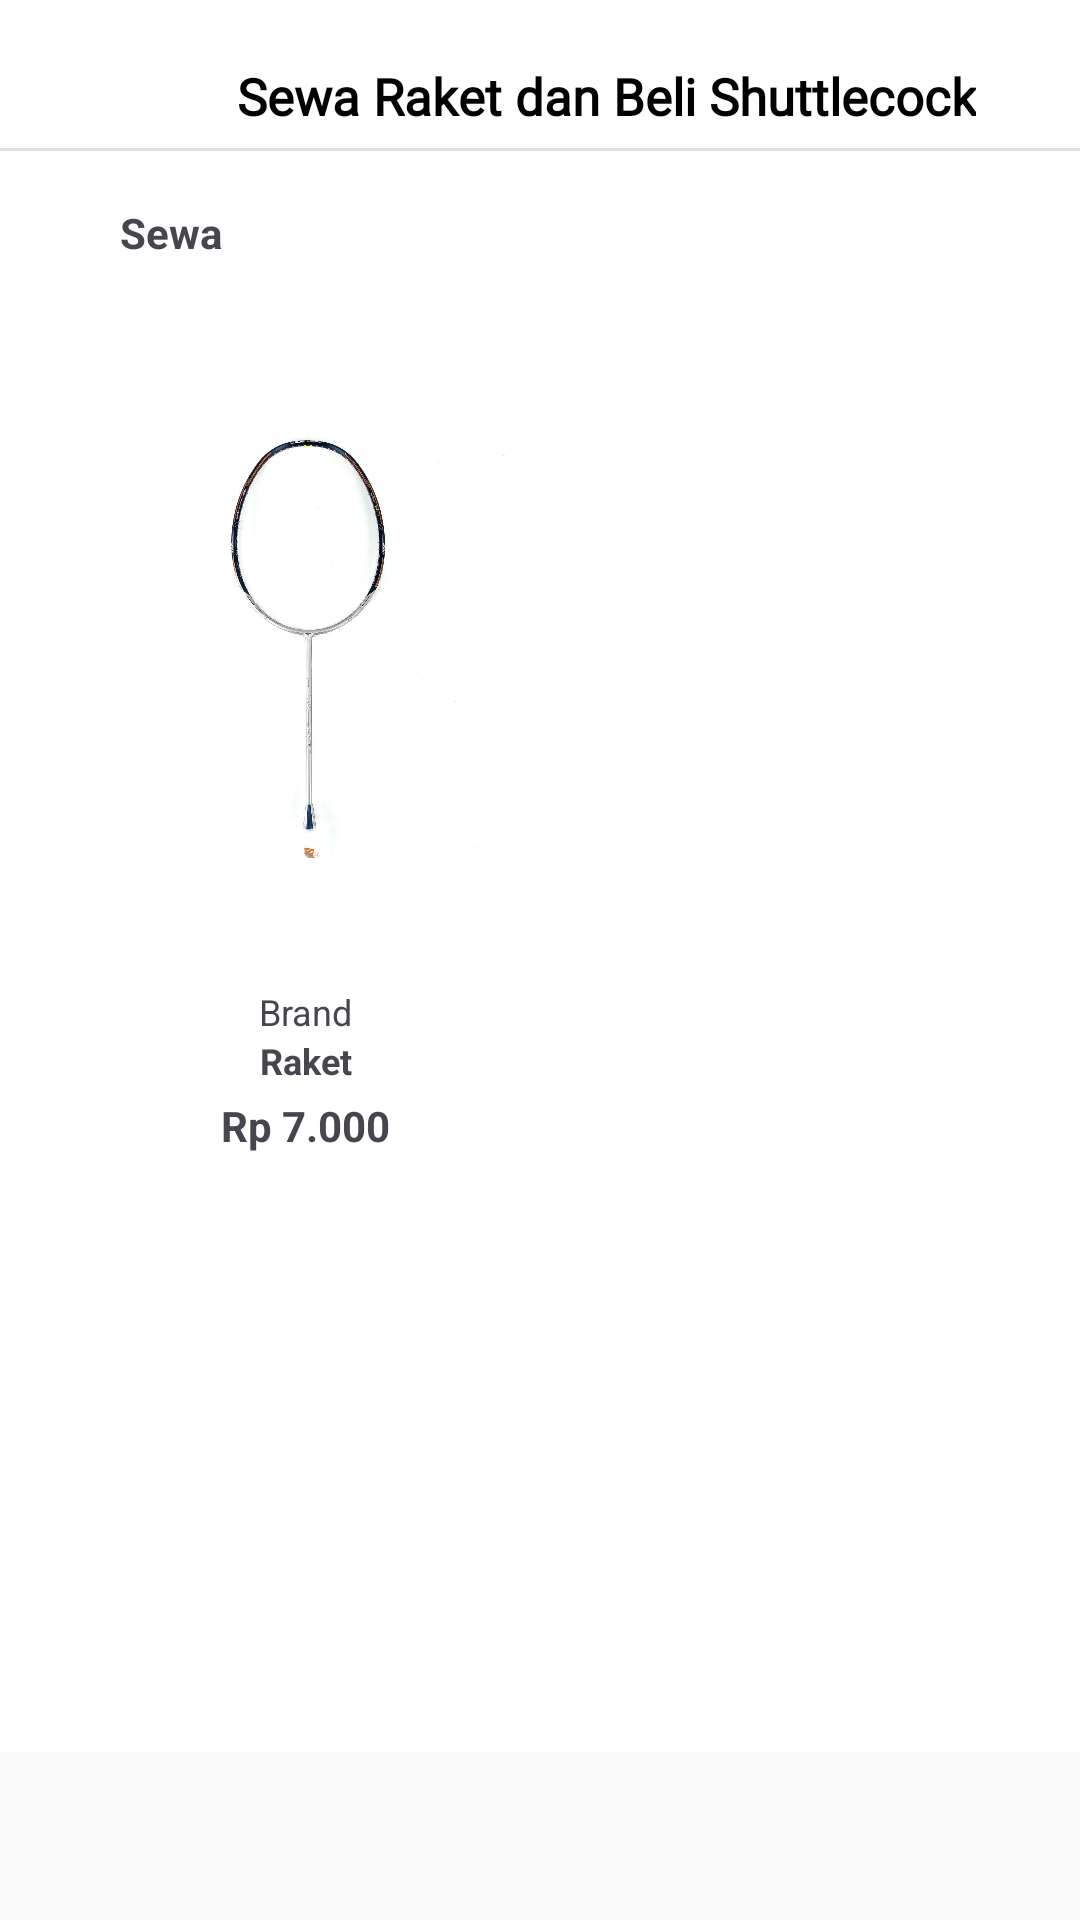

Produce the Android XML layout that renders to this screen, including the resource entries it uses.
<!-- AndroidManifest.xml: application theme AppTheme -->
<!-- res/layout/activity_item_barang.xml -->
<?xml version="1.0" encoding="utf-8"?>
<androidx.constraintlayout.widget.ConstraintLayout xmlns:android="http://schemas.android.com/apk/res/android"
    xmlns:app="http://schemas.android.com/apk/res-auto"
    xmlns:tools="http://schemas.android.com/tools"
    android:id="@+id/main"
    android:layout_width="match_parent"
    android:layout_height="match_parent"
    android:background="#FFFFFF"
    tools:context=".ItemBarangActivity">

    <ImageButton
        android:id="@+id/button_back"
        android:layout_width="24dp"
        android:layout_height="24dp"
        android:layout_marginStart="20dp"
        android:layout_marginTop="20dp"
        android:background="?attr/selectableItemBackgroundBorderless"
        android:contentDescription="Kembali"
        android:src="@drawable/arrow_back_ios_24dp"
        app:layout_constraintStart_toStartOf="parent"
        app:layout_constraintTop_toTopOf="parent"
        tools:ignore="TouchTargetSizeCheck" />

    
    <TextView
        android:id="@+id/titleText"
        android:layout_width="wrap_content"
        android:layout_height="wrap_content"
        android:text="Sewa Raket dan Beli Shuttlecock"
        android:layout_marginTop="20dp"
        android:fontFamily="@font/inter_semibold"
        android:textSize="17sp"
        android:textStyle="bold"
        android:textColor="@color/md_theme_scrim"
        app:layout_constraintTop_toTopOf="parent"
        app:layout_constraintBottom_toBottomOf="@id/button_back"
        app:layout_constraintStart_toEndOf="@id/button_back"
        app:layout_constraintEnd_toEndOf="parent"
        android:gravity="center"/>

    <View
        android:layout_width="0dp"
        android:layout_height="1dp"
        android:background="#E0E0E0"
        android:layout_marginTop="6dp"
        app:layout_constraintEnd_toEndOf="parent"
        app:layout_constraintStart_toStartOf="parent"
        app:layout_constraintTop_toBottomOf="@id/titleText" />

    
    <LinearLayout
        android:id="@+id/tabLayout"
        android:layout_width="0dp"
        android:layout_height="wrap_content"
        android:orientation="horizontal"
        android:layout_marginTop="16dp"
        app:layout_constraintTop_toBottomOf="@id/button_back"
        app:layout_constraintStart_toStartOf="parent"
        app:layout_constraintEnd_toEndOf="parent">

        
        <TextView
            android:id="@+id/tabSewa"
            android:layout_width="wrap_content"
            android:layout_height="wrap_content"
            android:layout_marginStart="32dp"
            android:text="Sewa"
            android:textStyle="bold"
            android:textSize="14sp"
            android:drawableEnd="@drawable/chevron_right_24"
            android:drawablePadding="4dp"
            android:padding="8dp"/>














    </LinearLayout>

    
    <LinearLayout
        android:id="@+id/itemRaket"
        android:layout_width="wrap_content"
        android:layout_height="wrap_content"
        android:orientation="vertical"
        android:layout_marginTop="16dp"
        app:layout_constraintTop_toBottomOf="@id/tabLayout"
        app:layout_constraintStart_toStartOf="parent"
        android:layout_marginStart="32dp"
        android:gravity="center_horizontal">

        <ImageView
            android:layout_width="140dp"
            android:layout_height="210dp"
            android:src="@drawable/raket"
            android:scaleType="fitCenter"/>

        <TextView
            android:layout_width="wrap_content"
            android:layout_height="wrap_content"
            android:text="Brand"
            android:textSize="12sp"
            android:layout_marginTop="8dp"/>

        <TextView
            android:layout_width="wrap_content"
            android:layout_height="wrap_content"
            android:text="Raket"
            android:textStyle="bold"
            android:textSize="12sp"/>

        <TextView
            android:layout_width="wrap_content"
            android:layout_height="wrap_content"
            android:text="Rp 7.000"
            android:textSize="14sp"
            android:textStyle="bold"
            android:layout_marginTop="4dp"/>
    </LinearLayout>

    








































    
    <View
        android:id="@+id/bottomBar"
        android:layout_width="0dp"
        android:layout_height="56dp"
        android:background="#FAFAFA"
        app:layout_constraintBottom_toBottomOf="parent"
        app:layout_constraintStart_toStartOf="parent"
        app:layout_constraintEnd_toEndOf="parent"/>


</androidx.constraintlayout.widget.ConstraintLayout>
<!-- resources referenced by this layout -->
<resources>
  <color name="md_theme_scrim">#000000</color>
  <color name="md_theme_primary">#A10F1C</color>
  <color name="md_theme_onPrimary">#FFFFFF</color>
  <color name="md_theme_primaryContainer">#FFDAD8</color>
  <color name="md_theme_onPrimaryContainer">#733332</color>
  <color name="md_theme_secondary">#904A4A</color>
  <color name="md_theme_onSecondary">#FFFFFF</color>
  <color name="md_theme_secondaryContainer">#FFDAD8</color>
  <color name="md_theme_onSecondaryContainer">#733334</color>
  <color name="md_theme_tertiary">#006874</color>
  <color name="md_theme_onTertiary">#FFFFFF</color>
  <color name="md_theme_tertiaryContainer">#9EEFFD</color>
  <color name="md_theme_onTertiaryContainer">#004F58</color>
  <color name="md_theme_error">#BA1A1A</color>
  <color name="md_theme_onError">#FFFFFF</color>
  <color name="md_theme_errorContainer">#FFDAD6</color>
  <color name="md_theme_onErrorContainer">#93000A</color>
  <color name="md_theme_background">#FFF8F7</color>
  <color name="md_theme_onBackground">#231919</color>
  <color name="md_theme_surface">#FFF8F7</color>
  <color name="md_theme_onSurface">#231919</color>
  <color name="md_theme_surfaceVariant">#F4DDDC</color>
  <color name="md_theme_onSurfaceVariant">#534342</color>
  <color name="md_theme_outline">#857372</color>
  <color name="md_theme_outlineVariant">#D7C1C0</color>
  <color name="md_theme_inverseSurface">#382E2D</color>
  <color name="md_theme_inverseOnSurface">#FFEDEB</color>
  <color name="md_theme_inversePrimary">#FFB3B0</color>
  <color name="md_theme_primaryFixed">#FFDAD8</color>
  <color name="md_theme_onPrimaryFixed">#3B080B</color>
  <color name="md_theme_primaryFixedDim">#FFB3B0</color>
  <color name="md_theme_onPrimaryFixedVariant">#733332</color>
  <color name="md_theme_secondaryFixed">#FFDAD8</color>
  <color name="md_theme_onSecondaryFixed">#3B080C</color>
  <color name="md_theme_secondaryFixedDim">#FFB3B1</color>
  <color name="md_theme_onSecondaryFixedVariant">#733334</color>
  <color name="md_theme_tertiaryFixed">#9EEFFD</color>
  <color name="md_theme_onTertiaryFixed">#001F24</color>
  <color name="md_theme_tertiaryFixedDim">#82D3E0</color>
  <color name="md_theme_onTertiaryFixedVariant">#004F58</color>
  <color name="md_theme_surfaceDim">#E8D6D5</color>
  <color name="md_theme_surfaceBright">#FFF8F7</color>
  <color name="md_theme_surfaceContainerLowest">#FFFFFF</color>
  <color name="md_theme_surfaceContainerLow">#FFF0EF</color>
  <color name="md_theme_surfaceContainer">#FCEAE8</color>
  <color name="md_theme_surfaceContainerHigh">#F6E4E3</color>
  <color name="md_theme_surfaceContainerHighest">#F0DEDD</color>
</resources>
